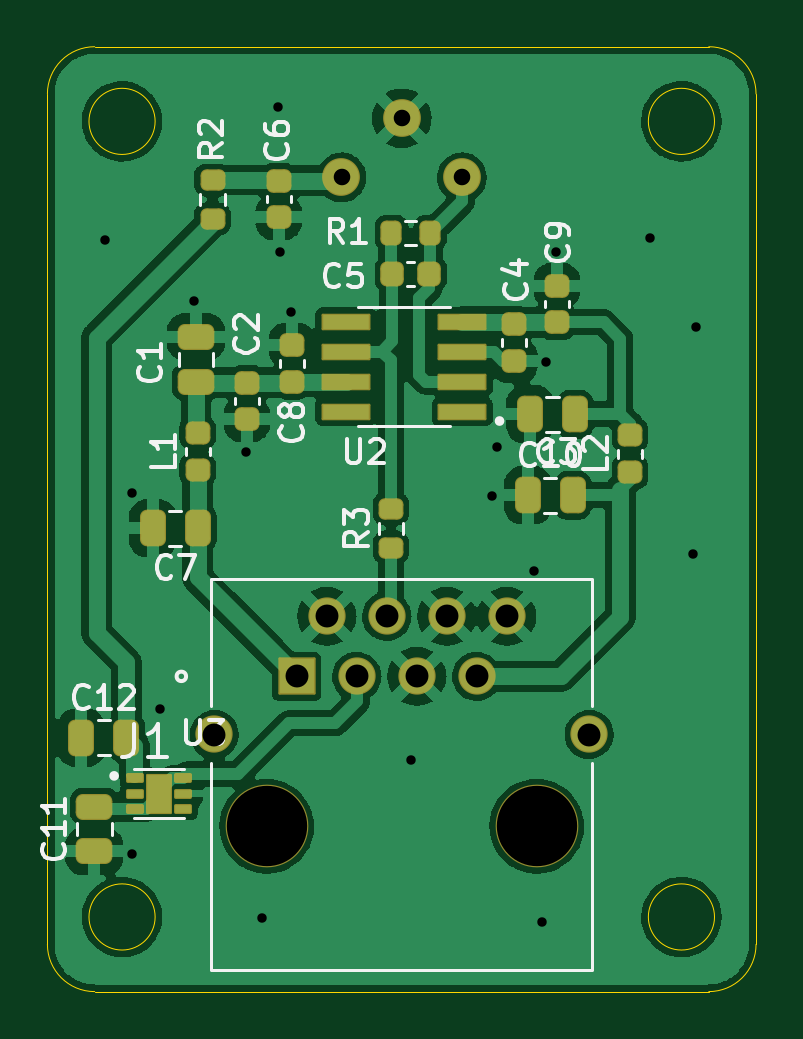
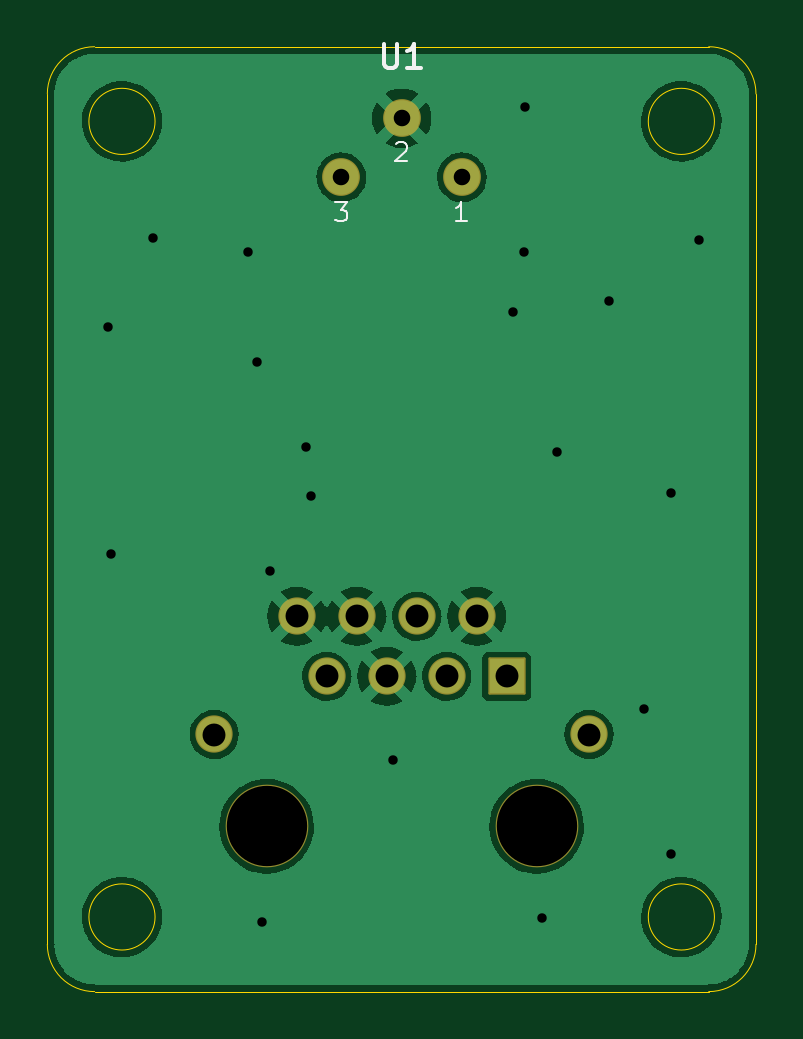
Circuit board: 10 layer files. Board 30.0 x 40.0 mm.
- bottom_copper: PhotodiodeTIAVoltageReg-B_Cu.gbl (52725 bytes)
- bottom_mask: PhotodiodeTIAVoltageReg-B_Mask.gbs (1614 bytes)
- paste: PhotodiodeTIAVoltageReg-B_Paste.gbp (473 bytes)
- bottom_silk: PhotodiodeTIAVoltageReg-B_Silkscreen.gbo (1764 bytes)
- outline: PhotodiodeTIAVoltageReg-Edge_Cuts.gm1 (1313 bytes)
- top_copper: PhotodiodeTIAVoltageReg-F_Cu.gtl (128385 bytes)
- top_mask: PhotodiodeTIAVoltageReg-F_Mask.gts (4625 bytes)
- paste: PhotodiodeTIAVoltageReg-F_Paste.gtp (4123 bytes)
- top_silk: PhotodiodeTIAVoltageReg-F_Silkscreen.gto (16903 bytes)
- drill: PhotodiodeTIAVoltageReg.drl (1074 bytes)

=== bottom_copper: PhotodiodeTIAVoltageReg-B_Cu.gbl (52725 bytes, source omitted) ===
=== bottom_mask: PhotodiodeTIAVoltageReg-B_Mask.gbs (1614 bytes, source withheld) ===
=== paste: PhotodiodeTIAVoltageReg-B_Paste.gbp ===
%TF.GenerationSoftware,KiCad,Pcbnew,(6.0.4-0)*%
%TF.CreationDate,2022-07-19T19:10:53-04:00*%
%TF.ProjectId,PhotodiodeTIAVoltageReg,50686f74-6f64-4696-9f64-65544941566f,v01*%
%TF.SameCoordinates,Original*%
%TF.FileFunction,Paste,Bot*%
%TF.FilePolarity,Positive*%
%FSLAX46Y46*%
G04 Gerber Fmt 4.6, Leading zero omitted, Abs format (unit mm)*
G04 Created by KiCad (PCBNEW (6.0.4-0)) date 2022-07-19 19:10:53*
%MOMM*%
%LPD*%
G01*
G04 APERTURE LIST*
G04 APERTURE END LIST*
M02*

=== bottom_silk: PhotodiodeTIAVoltageReg-B_Silkscreen.gbo ===
%TF.GenerationSoftware,KiCad,Pcbnew,(6.0.4-0)*%
%TF.CreationDate,2022-07-19T19:10:53-04:00*%
%TF.ProjectId,PhotodiodeTIAVoltageReg,50686f74-6f64-4696-9f64-65544941566f,v01*%
%TF.SameCoordinates,Original*%
%TF.FileFunction,Legend,Bot*%
%TF.FilePolarity,Positive*%
%FSLAX46Y46*%
G04 Gerber Fmt 4.6, Leading zero omitted, Abs format (unit mm)*
G04 Created by KiCad (PCBNEW (6.0.4-0)) date 2022-07-19 19:10:53*
%MOMM*%
%LPD*%
G01*
G04 APERTURE LIST*
%ADD10C,0.150000*%
%ADD11C,0.100000*%
G04 APERTURE END LIST*
D10*
%TO.C,U1*%
X115761904Y-59904380D02*
X115761904Y-60713904D01*
X115714285Y-60809142D01*
X115666666Y-60856761D01*
X115571428Y-60904380D01*
X115380952Y-60904380D01*
X115285714Y-60856761D01*
X115238095Y-60809142D01*
X115190476Y-60713904D01*
X115190476Y-59904380D01*
X114190476Y-60904380D02*
X114761904Y-60904380D01*
X114476190Y-60904380D02*
X114476190Y-59904380D01*
X114571428Y-60047238D01*
X114666666Y-60142476D01*
X114761904Y-60190095D01*
D11*
X112241428Y-67393904D02*
X112698571Y-67393904D01*
X112470000Y-67393904D02*
X112470000Y-66593904D01*
X112546190Y-66708190D01*
X112622380Y-66784380D01*
X112698571Y-66822476D01*
X115238571Y-64130095D02*
X115200476Y-64092000D01*
X115124285Y-64053904D01*
X114933809Y-64053904D01*
X114857619Y-64092000D01*
X114819523Y-64130095D01*
X114781428Y-64206285D01*
X114781428Y-64282476D01*
X114819523Y-64396761D01*
X115276666Y-64853904D01*
X114781428Y-64853904D01*
X117816666Y-66593904D02*
X117321428Y-66593904D01*
X117588095Y-66898666D01*
X117473809Y-66898666D01*
X117397619Y-66936761D01*
X117359523Y-66974857D01*
X117321428Y-67051047D01*
X117321428Y-67241523D01*
X117359523Y-67317714D01*
X117397619Y-67355809D01*
X117473809Y-67393904D01*
X117702380Y-67393904D01*
X117778571Y-67355809D01*
X117816666Y-67317714D01*
%TD*%
M02*

=== outline: PhotodiodeTIAVoltageReg-Edge_Cuts.gm1 ===
%TF.GenerationSoftware,KiCad,Pcbnew,(6.0.4-0)*%
%TF.CreationDate,2022-07-19T19:10:53-04:00*%
%TF.ProjectId,PhotodiodeTIAVoltageReg,50686f74-6f64-4696-9f64-65544941566f,v01*%
%TF.SameCoordinates,Original*%
%TF.FileFunction,Profile,NP*%
%FSLAX46Y46*%
G04 Gerber Fmt 4.6, Leading zero omitted, Abs format (unit mm)*
G04 Created by KiCad (PCBNEW (6.0.4-0)) date 2022-07-19 19:10:53*
%MOMM*%
%LPD*%
G01*
G04 APERTURE LIST*
%TA.AperFunction,Profile*%
%ADD10C,0.025400*%
%TD*%
G04 APERTURE END LIST*
D10*
X104560000Y-96840000D02*
G75*
G03*
X104560000Y-96840000I-1400000J0D01*
G01*
X104560000Y-63160000D02*
G75*
G03*
X104560000Y-63160000I-1400000J0D01*
G01*
X128240000Y-63160000D02*
G75*
G03*
X128240000Y-63160000I-1400000J0D01*
G01*
X128240000Y-96840000D02*
G75*
G03*
X128240000Y-96840000I-1400000J0D01*
G01*
X130000000Y-62000000D02*
G75*
G03*
X128000000Y-60000000I-2000000J0D01*
G01*
X100000000Y-62000000D02*
X100000000Y-98000000D01*
X102000000Y-60000000D02*
G75*
G03*
X100000000Y-62000000I0J-2000000D01*
G01*
X130000000Y-98000000D02*
X130000000Y-62000000D01*
X102000000Y-100000000D02*
X128000000Y-100000000D01*
X128000000Y-100000000D02*
G75*
G03*
X130000000Y-98000000I0J2000000D01*
G01*
X100000000Y-98000000D02*
G75*
G03*
X102000000Y-100000000I2000000J0D01*
G01*
X128000000Y-60000000D02*
X102000000Y-60000000D01*
M02*

=== top_copper: PhotodiodeTIAVoltageReg-F_Cu.gtl (128385 bytes, source omitted) ===
=== top_mask: PhotodiodeTIAVoltageReg-F_Mask.gts ===
%TF.GenerationSoftware,KiCad,Pcbnew,(6.0.4-0)*%
%TF.CreationDate,2022-07-19T19:10:53-04:00*%
%TF.ProjectId,PhotodiodeTIAVoltageReg,50686f74-6f64-4696-9f64-65544941566f,v01*%
%TF.SameCoordinates,Original*%
%TF.FileFunction,Soldermask,Top*%
%TF.FilePolarity,Negative*%
%FSLAX46Y46*%
G04 Gerber Fmt 4.6, Leading zero omitted, Abs format (unit mm)*
G04 Created by KiCad (PCBNEW (6.0.4-0)) date 2022-07-19 19:10:53*
%MOMM*%
%LPD*%
G01*
G04 APERTURE LIST*
G04 Aperture macros list*
%AMRoundRect*
0 Rectangle with rounded corners*
0 $1 Rounding radius*
0 $2 $3 $4 $5 $6 $7 $8 $9 X,Y pos of 4 corners*
0 Add a 4 corners polygon primitive as box body*
4,1,4,$2,$3,$4,$5,$6,$7,$8,$9,$2,$3,0*
0 Add four circle primitives for the rounded corners*
1,1,$1+$1,$2,$3*
1,1,$1+$1,$4,$5*
1,1,$1+$1,$6,$7*
1,1,$1+$1,$8,$9*
0 Add four rect primitives between the rounded corners*
20,1,$1+$1,$2,$3,$4,$5,0*
20,1,$1+$1,$4,$5,$6,$7,0*
20,1,$1+$1,$6,$7,$8,$9,0*
20,1,$1+$1,$8,$9,$2,$3,0*%
G04 Aperture macros list end*
%ADD10C,3.500000*%
%ADD11RoundRect,0.050000X-0.739000X-0.739000X0.739000X-0.739000X0.739000X0.739000X-0.739000X0.739000X0*%
%ADD12C,1.578000*%
%ADD13RoundRect,0.050000X0.985000X0.300000X-0.985000X0.300000X-0.985000X-0.300000X0.985000X-0.300000X0*%
%ADD14RoundRect,0.300000X0.475000X-0.250000X0.475000X0.250000X-0.475000X0.250000X-0.475000X-0.250000X0*%
%ADD15RoundRect,0.275000X0.250000X-0.225000X0.250000X0.225000X-0.250000X0.225000X-0.250000X-0.225000X0*%
%ADD16RoundRect,0.250000X-0.200000X-0.275000X0.200000X-0.275000X0.200000X0.275000X-0.200000X0.275000X0*%
%ADD17RoundRect,0.250000X-0.275000X0.200000X-0.275000X-0.200000X0.275000X-0.200000X0.275000X0.200000X0*%
%ADD18RoundRect,0.275000X-0.250000X0.225000X-0.250000X-0.225000X0.250000X-0.225000X0.250000X0.225000X0*%
%ADD19RoundRect,0.275000X0.225000X0.250000X-0.225000X0.250000X-0.225000X-0.250000X0.225000X-0.250000X0*%
%ADD20RoundRect,0.250000X0.275000X-0.200000X0.275000X0.200000X-0.275000X0.200000X-0.275000X-0.200000X0*%
%ADD21RoundRect,0.268750X0.256250X-0.218750X0.256250X0.218750X-0.256250X0.218750X-0.256250X-0.218750X0*%
%ADD22RoundRect,0.300000X-0.250000X-0.475000X0.250000X-0.475000X0.250000X0.475000X-0.250000X0.475000X0*%
%ADD23RoundRect,0.300000X0.250000X0.475000X-0.250000X0.475000X-0.250000X-0.475000X0.250000X-0.475000X0*%
%ADD24RoundRect,0.075600X0.304400X-0.134400X0.304400X0.134400X-0.304400X0.134400X-0.304400X-0.134400X0*%
%ADD25RoundRect,0.050000X0.500000X-0.800000X0.500000X0.800000X-0.500000X0.800000X-0.500000X-0.800000X0*%
%ADD26C,1.600000*%
G04 APERTURE END LIST*
D10*
%TO.C,J1*%
X120715000Y-93005000D03*
X109285000Y-93005000D03*
D11*
X110555000Y-86655000D03*
D12*
X111825000Y-84115000D03*
X113095000Y-86655000D03*
X114365000Y-84115000D03*
X115635000Y-86655000D03*
X116905000Y-84115000D03*
X118175000Y-86655000D03*
X119445000Y-84115000D03*
X107065000Y-89115000D03*
X122935000Y-89115000D03*
%TD*%
D13*
%TO.C,U2*%
X117570000Y-75445000D03*
X117570000Y-74175000D03*
X117570000Y-72905000D03*
X117570000Y-71635000D03*
X112630000Y-71635000D03*
X112630000Y-72905000D03*
X112630000Y-74175000D03*
X112630000Y-75445000D03*
%TD*%
D14*
%TO.C,C1*%
X106290000Y-74190000D03*
X106290000Y-72290000D03*
%TD*%
D15*
%TO.C,C2*%
X110350000Y-74185000D03*
X110350000Y-72635000D03*
%TD*%
D16*
%TO.C,R1*%
X114555000Y-67880000D03*
X116205000Y-67880000D03*
%TD*%
D17*
%TO.C,R2*%
X106990000Y-65645000D03*
X106990000Y-67295000D03*
%TD*%
D18*
%TO.C,C4*%
X119770000Y-71745000D03*
X119770000Y-73295000D03*
%TD*%
D19*
%TO.C,C5*%
X116155000Y-69630000D03*
X114605000Y-69630000D03*
%TD*%
D20*
%TO.C,R3*%
X114540000Y-81205000D03*
X114540000Y-79555000D03*
%TD*%
D18*
%TO.C,C8*%
X108440000Y-74225000D03*
X108440000Y-75775000D03*
%TD*%
D15*
%TO.C,C9*%
X121570000Y-71665000D03*
X121570000Y-70115000D03*
%TD*%
D21*
%TO.C,L1*%
X106360000Y-77917500D03*
X106360000Y-76342500D03*
%TD*%
D18*
%TO.C,C6*%
X109790000Y-65675000D03*
X109790000Y-67225000D03*
%TD*%
D22*
%TO.C,C3*%
X120430000Y-75560000D03*
X122330000Y-75560000D03*
%TD*%
%TO.C,C10*%
X120340000Y-78990000D03*
X122240000Y-78990000D03*
%TD*%
D21*
%TO.C,L2*%
X124660000Y-78020000D03*
X124660000Y-76445000D03*
%TD*%
D23*
%TO.C,C7*%
X106360000Y-80390000D03*
X104460000Y-80390000D03*
%TD*%
D24*
%TO.C,U3*%
X103694200Y-90967800D03*
X103694200Y-91617800D03*
X103694200Y-92267800D03*
X105754200Y-92267800D03*
X105754200Y-91617800D03*
X105754200Y-90967800D03*
D25*
X104724200Y-91617800D03*
%TD*%
D22*
%TO.C,C12*%
X101437400Y-89255600D03*
X103337400Y-89255600D03*
%TD*%
D14*
%TO.C,C11*%
X101981000Y-94066400D03*
X101981000Y-92166400D03*
%TD*%
D26*
%TO.C,U1*%
X112450000Y-65532000D03*
X115000000Y-63032000D03*
X117550000Y-65532000D03*
%TD*%
M02*

=== paste: PhotodiodeTIAVoltageReg-F_Paste.gtp ===
%TF.GenerationSoftware,KiCad,Pcbnew,(6.0.4-0)*%
%TF.CreationDate,2022-07-19T19:10:53-04:00*%
%TF.ProjectId,PhotodiodeTIAVoltageReg,50686f74-6f64-4696-9f64-65544941566f,v01*%
%TF.SameCoordinates,Original*%
%TF.FileFunction,Paste,Top*%
%TF.FilePolarity,Positive*%
%FSLAX46Y46*%
G04 Gerber Fmt 4.6, Leading zero omitted, Abs format (unit mm)*
G04 Created by KiCad (PCBNEW (6.0.4-0)) date 2022-07-19 19:10:53*
%MOMM*%
%LPD*%
G01*
G04 APERTURE LIST*
G04 Aperture macros list*
%AMRoundRect*
0 Rectangle with rounded corners*
0 $1 Rounding radius*
0 $2 $3 $4 $5 $6 $7 $8 $9 X,Y pos of 4 corners*
0 Add a 4 corners polygon primitive as box body*
4,1,4,$2,$3,$4,$5,$6,$7,$8,$9,$2,$3,0*
0 Add four circle primitives for the rounded corners*
1,1,$1+$1,$2,$3*
1,1,$1+$1,$4,$5*
1,1,$1+$1,$6,$7*
1,1,$1+$1,$8,$9*
0 Add four rect primitives between the rounded corners*
20,1,$1+$1,$2,$3,$4,$5,0*
20,1,$1+$1,$4,$5,$6,$7,0*
20,1,$1+$1,$6,$7,$8,$9,0*
20,1,$1+$1,$8,$9,$2,$3,0*%
G04 Aperture macros list end*
%ADD10C,0.010000*%
%ADD11R,1.970000X0.600000*%
%ADD12RoundRect,0.250000X0.475000X-0.250000X0.475000X0.250000X-0.475000X0.250000X-0.475000X-0.250000X0*%
%ADD13RoundRect,0.225000X0.250000X-0.225000X0.250000X0.225000X-0.250000X0.225000X-0.250000X-0.225000X0*%
%ADD14RoundRect,0.200000X-0.200000X-0.275000X0.200000X-0.275000X0.200000X0.275000X-0.200000X0.275000X0*%
%ADD15RoundRect,0.200000X-0.275000X0.200000X-0.275000X-0.200000X0.275000X-0.200000X0.275000X0.200000X0*%
%ADD16RoundRect,0.225000X-0.250000X0.225000X-0.250000X-0.225000X0.250000X-0.225000X0.250000X0.225000X0*%
%ADD17RoundRect,0.225000X0.225000X0.250000X-0.225000X0.250000X-0.225000X-0.250000X0.225000X-0.250000X0*%
%ADD18RoundRect,0.200000X0.275000X-0.200000X0.275000X0.200000X-0.275000X0.200000X-0.275000X-0.200000X0*%
%ADD19RoundRect,0.218750X0.256250X-0.218750X0.256250X0.218750X-0.256250X0.218750X-0.256250X-0.218750X0*%
%ADD20RoundRect,0.250000X-0.250000X-0.475000X0.250000X-0.475000X0.250000X0.475000X-0.250000X0.475000X0*%
%ADD21RoundRect,0.250000X0.250000X0.475000X-0.250000X0.475000X-0.250000X-0.475000X0.250000X-0.475000X0*%
%ADD22RoundRect,0.025600X0.304400X-0.134400X0.304400X0.134400X-0.304400X0.134400X-0.304400X-0.134400X0*%
G04 APERTURE END LIST*
%TO.C,U3*%
G36*
X105044200Y-92128759D02*
G01*
X104403599Y-92128759D01*
X104403599Y-91107800D01*
X105044200Y-91107800D01*
X105044200Y-92128759D01*
G37*
D10*
X105044200Y-92128759D02*
X104403599Y-92128759D01*
X104403599Y-91107800D01*
X105044200Y-91107800D01*
X105044200Y-92128759D01*
%TD*%
D11*
%TO.C,U2*%
X117570000Y-75445000D03*
X117570000Y-74175000D03*
X117570000Y-72905000D03*
X117570000Y-71635000D03*
X112630000Y-71635000D03*
X112630000Y-72905000D03*
X112630000Y-74175000D03*
X112630000Y-75445000D03*
%TD*%
D12*
%TO.C,C1*%
X106290000Y-74190000D03*
X106290000Y-72290000D03*
%TD*%
D13*
%TO.C,C2*%
X110350000Y-74185000D03*
X110350000Y-72635000D03*
%TD*%
D14*
%TO.C,R1*%
X114555000Y-67880000D03*
X116205000Y-67880000D03*
%TD*%
D15*
%TO.C,R2*%
X106990000Y-65645000D03*
X106990000Y-67295000D03*
%TD*%
D16*
%TO.C,C4*%
X119770000Y-71745000D03*
X119770000Y-73295000D03*
%TD*%
D17*
%TO.C,C5*%
X116155000Y-69630000D03*
X114605000Y-69630000D03*
%TD*%
D18*
%TO.C,R3*%
X114540000Y-81205000D03*
X114540000Y-79555000D03*
%TD*%
D16*
%TO.C,C8*%
X108440000Y-74225000D03*
X108440000Y-75775000D03*
%TD*%
D13*
%TO.C,C9*%
X121570000Y-71665000D03*
X121570000Y-70115000D03*
%TD*%
D19*
%TO.C,L1*%
X106360000Y-77917500D03*
X106360000Y-76342500D03*
%TD*%
D16*
%TO.C,C6*%
X109790000Y-65675000D03*
X109790000Y-67225000D03*
%TD*%
D20*
%TO.C,C3*%
X120430000Y-75560000D03*
X122330000Y-75560000D03*
%TD*%
%TO.C,C10*%
X120340000Y-78990000D03*
X122240000Y-78990000D03*
%TD*%
D19*
%TO.C,L2*%
X124660000Y-78020000D03*
X124660000Y-76445000D03*
%TD*%
D21*
%TO.C,C7*%
X106360000Y-80390000D03*
X104460000Y-80390000D03*
%TD*%
D22*
%TO.C,U3*%
X103694200Y-90967800D03*
X103694200Y-91617800D03*
X103694200Y-92267800D03*
X105754200Y-92267800D03*
X105754200Y-91617800D03*
X105754200Y-90967800D03*
%TD*%
D20*
%TO.C,C12*%
X101437400Y-89255600D03*
X103337400Y-89255600D03*
%TD*%
D12*
%TO.C,C11*%
X101981000Y-94066400D03*
X101981000Y-92166400D03*
%TD*%
M02*

=== top_silk: PhotodiodeTIAVoltageReg-F_Silkscreen.gto (16903 bytes, source omitted) ===
=== drill: PhotodiodeTIAVoltageReg.drl ===
M48
; DRILL file {KiCad (6.0.4-0)} date Tuesday, July 19, 2022 at 07:11:56 PM
; FORMAT={-:-/ absolute / inch / decimal}
; #@! TF.CreationDate,2022-07-19T19:11:56-04:00
; #@! TF.GenerationSoftware,Kicad,Pcbnew,(6.0.4-0)
; #@! TF.FileFunction,MixedPlating,1,2
FMAT,2
INCH
; #@! TA.AperFunction,Plated,PTH,ViaDrill
T1C0.0157
; #@! TA.AperFunction,Plated,PTH,ComponentDrill
T2C0.0276
; #@! TA.AperFunction,Plated,PTH,ComponentDrill
T3C0.0382
; #@! TA.AperFunction,NonPlated,NPTH,ComponentDrill
T4C0.1339
%
G90
G05
T1
X4.0327Y-2.6835
X4.078Y-3.707
X4.0783Y-3.1063
X4.124Y-3.466
X4.1815Y-2.7866
X4.2685Y-3.0378
X4.2945Y-3.8138
X4.3217Y-2.463
X4.324Y-2.7047
X4.3425Y-2.8051
X4.5425Y-3.5512
X4.6783Y-3.1118
X4.6862Y-3.0299
X4.7472Y-3.2366
X4.761Y-3.8205
X4.7681Y-2.887
X4.7839Y-2.7047
X4.9413Y-2.6811
X5.0122Y-3.2079
X5.0173Y-2.8299
T2
X4.4272Y-2.58
X4.5276Y-2.4816
X4.628Y-2.58
T3
X4.2152Y-3.5085
X4.3526Y-3.4116
X4.4026Y-3.3116
X4.4526Y-3.4116
X4.5026Y-3.3116
X4.5526Y-3.4116
X4.6026Y-3.3116
X4.6526Y-3.4116
X4.7026Y-3.3116
X4.84Y-3.5085
T4
X4.3026Y-3.6616
X4.7526Y-3.6616
T0
M30

